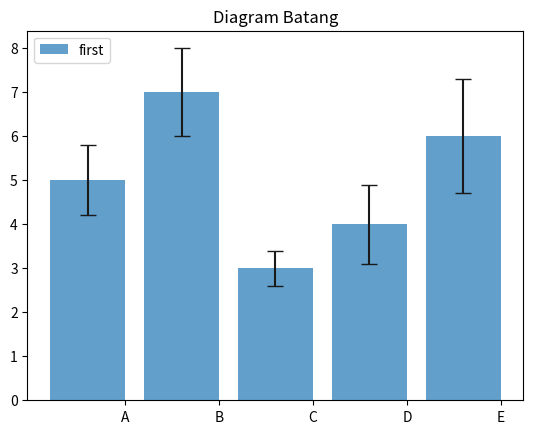

The matplotlib source for this figure:
import numpy as neska
import matplotlib.pyplot as nsk

index = neska.arange(5)
values = [5,7,3,4,6]
std = [0.8,1,0.4,0.9,1.3]

nsk.title('Diagram Batang')
nsk.bar(index,values,yerr=std,error_kw={'ecolor':'0.1','capsize':6},alpha=0.7,label='first')
nsk.xticks(index+0.4, ['A','B','C','D','E'])

nsk.legend(loc=2)
nsk.show()
